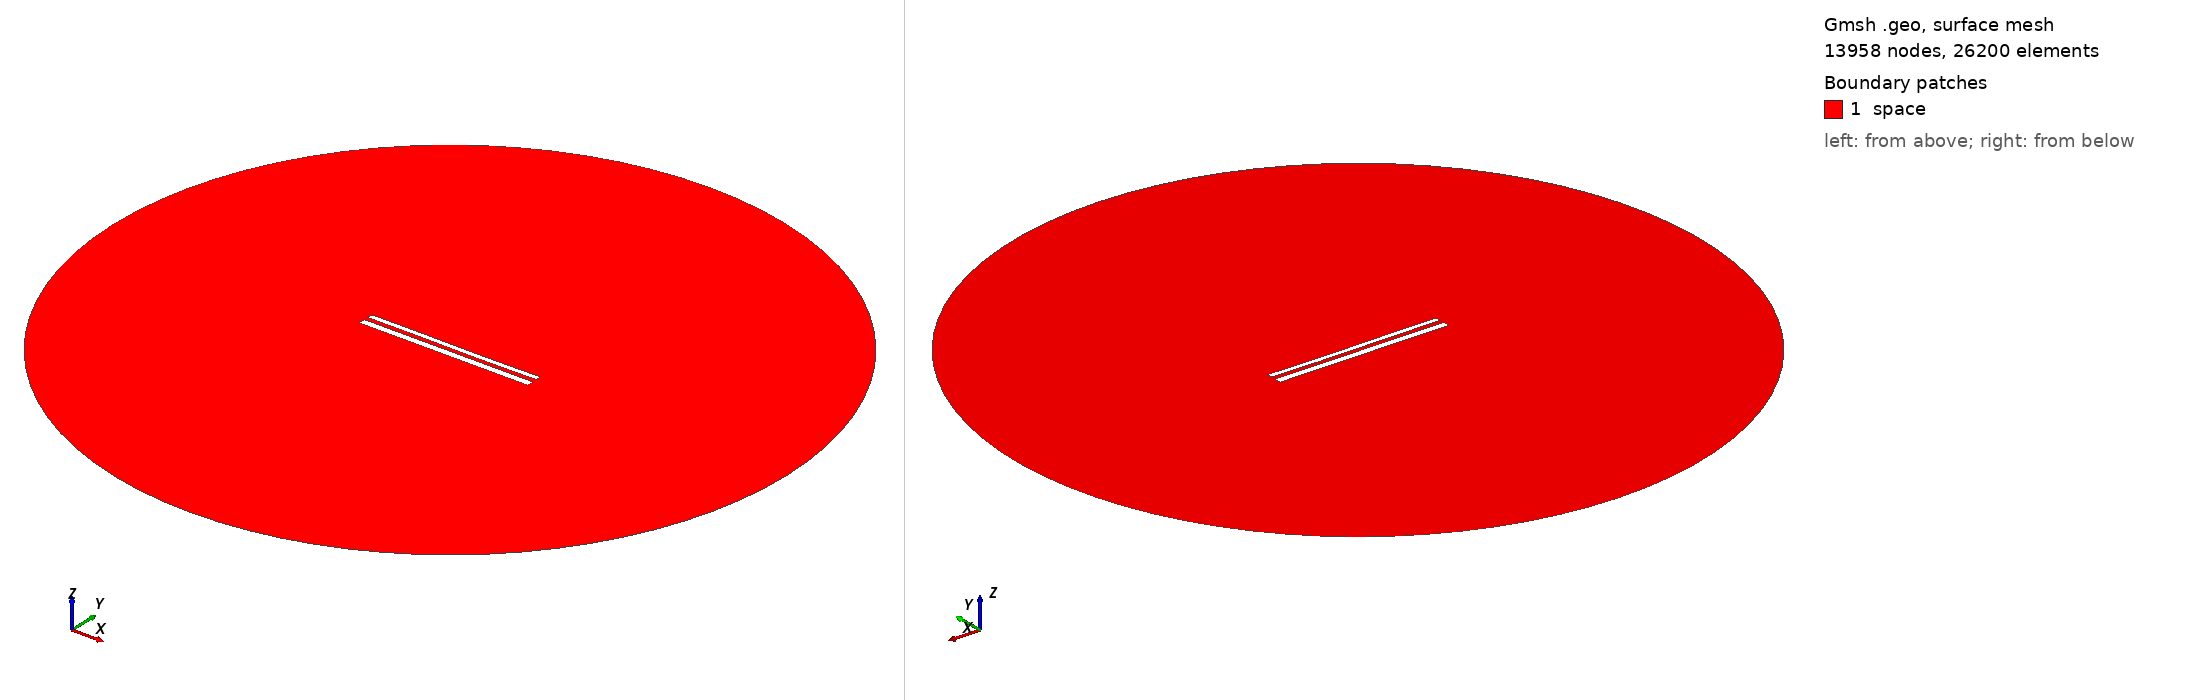

Gmsh geometry script, surface-meshed: 13958 nodes, 26200 surface elements. Boundary patches (legend numbers): 1 space. Left view from above one corner, right view from below the opposite corner. Legend entries are the model's physical surfaces. The drawing asked Gmsh for element sizes between 1% and 20% of the model's largest extent; the script's own settings can give other sizes.

=== 12043.geo (drawn) ===
//---------------------------------------
// Geometry kernel
//---------------------------------------

SetFactory("OpenCASCADE");



//---------------------------------------
// Parameters of the geometry
//---------------------------------------

// Overetch of the upper plate
overetch = 0.375;

// Distance between the plates
distance = 2.5;

// Discretization over the x axis (for the deformation)
nx = 50; 

// Length of the plate
L = 100 - overetch; 

// Number of modes
n = 4; 

// 1st mode coefficient
coeff(1) = -0.075;
beta(1) = 0.596864 * 3.1415926535 / L;

// 2nd mode coefficient
coeff(2) = -0.075;
beta(2) = 1.49418 * 3.1415926535 / L;

// 3rd mode coefficient
coeff(3) = 0.07499999999999998;
beta(3) = 2.50025 * 3.1415926535 / L;

// 4th mode coefficient
coeff(4) = 0.0;
beta(4) = 3.49999 * 3.1415926535 / L;



//---------------------------------------
// Upper plate (deformed rectangle)
//---------------------------------------

// Coordiantes of the upper plate
xmin = -50;
xmax = 50 - overetch;

// Height of the upper plate
yheight = 4 - 2 * overetch;

// Indexes of the points
UpperID[] = {};
LowerID[] = {};
LeftID[] = {};
RightID[] = {};

// Point index
p = 1;

// Horizontal edges
For i In {1:nx}
    x = xmin + (i-1)*(xmax - xmin)/(nx-1);

    y_bottom = distance / 2 + overetch;
    For j In {1:n}
        C = (Cosh(beta(j)*L) + Cos(beta(j)*L)) / (Sinh(beta(j)*L) + Sin(beta(j)*L));
        y_bottom  = y_bottom + coeff(j) * (Cosh(beta(j)*(x+50)) - Cos(beta(j)*(x+50)) - C * (Sinh(beta(j)*(x+50)) - Sin(beta(j)*(x+50))));
    EndFor

    y_top = y_bottom + yheight;

    Point(p) = {x, y_top, 0, 1.0};
    UpperID[i] = p;
    p = p + 1;

    Point(p) = {x, y_bottom, 0, 1.0};
    LowerID[i] = p;
    p = p + 1;
EndFor

// Create point lists
UpperPts[] = {}; LowerPts[] = {};
For i In {1:nx}
  UpperPts[] += {UpperID[i]};
  LowerPts[] += {LowerID[i]};
EndFor

// Build splines
Spline(1) = {UpperPts[]};
Spline(2) = {LowerPts[]};
Line(3) = {LowerPts[nx-1], UpperPts[nx-1]};
Line(4) = {LowerPts[0], UpperPts[0]};

// Build the plane surface
Curve Loop(1) = {2, 3, -1, -4};
Plane Surface(1) = {1};



//---------------------------------------
// Lower plate (rectangle)
//---------------------------------------

// Vertices
Point(1001) = {-50, -1, 0, 1.0};
Point(1002) = { 50, -1, 0, 1.0};
Point(1003) = { 50,  -5, 0, 1.0};
Point(1004) = {-50,  -5, 0, 1.0};

// Edges
Line(5) = {1001, 1002};
Line(6) = {1002, 1003};
Line(7) = {1003, 1004};
Line(8) = {1004, 1001};

// Plane surface
Line Loop(2) = {5, 6, 7, 8};
Plane Surface(2) = {2}; 



//---------------------------------------
// Outer (fictious) boundary
//---------------------------------------

// Points
Point(1005) = {0, 0, 0};       // Center
Point(1006) = {200, 0, 0};     // Start point
Point(1007) = {0, 200, 0};     // 90 degrees
Point(1008) = {-200, 0, 0};    // 180 degrees
Point(1009) = {0, -200, 0};    // 270 degrees

// Circle arcs (each needs start, center, end)
Circle(9) = {1006, 1005, 1007};
Circle(10) = {1007, 1005, 1008};
Circle(11) = {1008, 1005, 1009};
Circle(12) = {1009, 1005, 1006};

// Plane surface for the entire domain
Curve Loop(3) = {9, 10, 11, 12};
Surface(3) = {3};

// Subtract the plates from the whole domain to obtain the actual domain where we want to solve the equations
BooleanDifference{ Surface{3}; Delete; }{ Surface{1}; Surface{2}; Delete; }




//---------------------------------------
// Transfinite Lines/Curves
//---------------------------------------

// Set the number of points on the boundaries
r = 7;

// Plates
Transfinite Curve {1, 2} = 50*r Using Progression 1;
Transfinite Curve {3, 4} = 2*r Using Progression 1;
Transfinite Line {5, 7} = 50*r Using Progression 1;
Transfinite Line {6, 8} = 2*r Using Progression 1;

// Outer boundary
Transfinite Line {9, 10, 11, 12} = 20 Using Progression 1;



//---------------------------------------
// Physical groups
//---------------------------------------                

// Physical curves (boundaries)
Physical Line("force_segment", 10) = {2};
Physical Line("upper_plate", 11) = {1, 3, 4};
Physical Line("lower_plate", 12) = {5, 6, 7, 8};
Physical Line("boundary", 20) = {9, 10, 11, 12};

// Physical Surfaces
Physical Surface("space", 30) = {3};



//---------------------------------------
// 6. Generate the Mesh
//---------------------------------------

// 2D mesh generation
Mesh 2;
